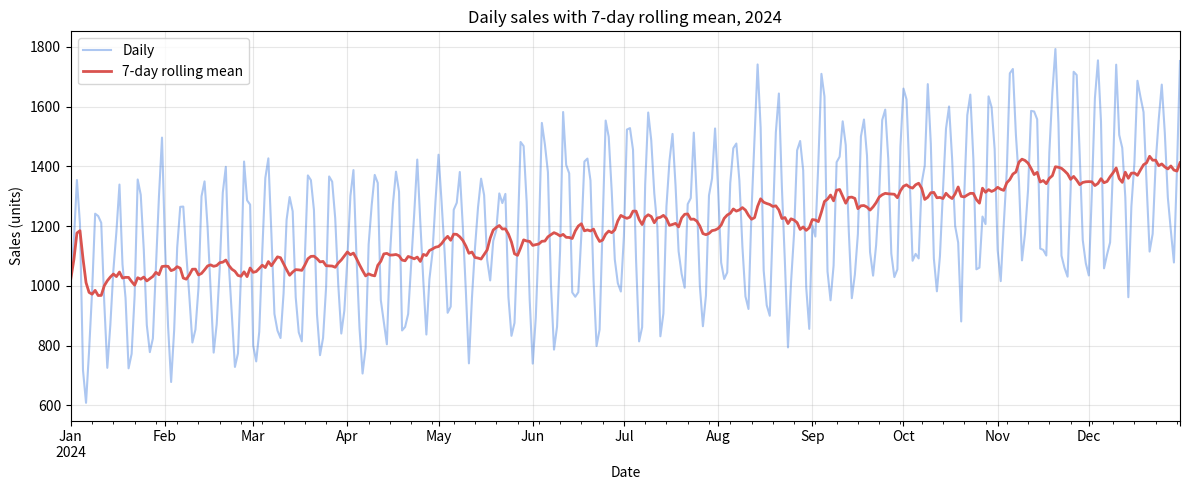
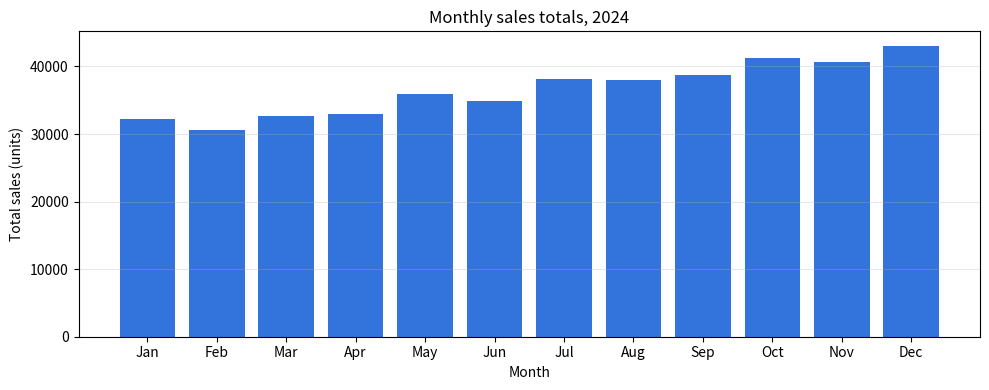

The matplotlib source for these figures, in order:
"""challenge-02-time-series-solution.py — resample and rolling mean on a year of sales.

Generates a full year of synthetic daily sales with a *known* structure — a
weekly cycle, a gentle upward trend, and Gaussian noise — then uses resample and
rolling to recover the trend and the weekly rhythm that the raw daily line
hides. Because the random generator is seeded, every number below is exactly
reproducible on any machine, with nothing downloaded.

The two charts are drawn with matplotlib's non-interactive Agg backend and
written into a throwaway temporary directory that Python deletes on the way out,
so the script leaves nothing behind.

Run it with::

    python challenge-02-time-series-solution.py
"""

import matplotlib

matplotlib.use("Agg")  # choose a headless backend before importing pyplot

import tempfile
from pathlib import Path

import matplotlib.pyplot as plt
import numpy as np
import pandas as pd


def build_sales() -> pd.Series:
    """Return 366 days of 2024 sales: weekly cycle + upward trend + noise."""
    rng = np.random.default_rng(42)
    dates = pd.date_range("2024-01-01", "2024-12-31", freq="D")
    baseline = 1000 + 300 * np.sin(2 * np.pi * np.arange(len(dates)) / 7)
    trend = np.linspace(0, 400, len(dates))
    noise = rng.normal(0, 80, len(dates))
    return pd.Series((baseline + trend + noise).round(2), index=dates, name="sales")


def main() -> None:
    """Inspect, resample, roll, and measure the recovered structure."""
    sales = build_sales()

    print("--- head ---")
    print(sales.head())
    print(f"\n{len(sales)} days, {sales.index.min().date()} to {sales.index.max().date()}")

    print("\n--- describe ---")
    print(sales.describe().round(2).to_string())

    monthly = sales.resample("ME").sum()
    print("\n--- monthly totals ---")
    print(monthly.round(2).to_string())
    print(f"\nHighest month: {monthly.idxmax():%B %Y} at {monthly.max():,.2f}")

    rolling7 = sales.rolling(window=7, min_periods=1).mean()
    print("\n--- rolling-mean checks ---")
    print(f"first: {rolling7.iloc[0]:.2f} == day 1 value {sales.iloc[0]:.2f}")
    print(f"day 7: {rolling7.iloc[6]:.2f} == mean of days 1-7 {sales.iloc[:7].mean():.2f}")
    print(f"rolling mean day 1  : {rolling7.iloc[0]:.2f}")
    print(f"rolling mean day 366: {rolling7.iloc[-1]:.2f}")
    print(f"lift across the year: {rolling7.iloc[-1] - rolling7.iloc[0]:+.2f}")

    detrended = sales - rolling7
    by_dow = detrended.groupby(detrended.index.day_name()).mean()
    order = ["Monday", "Tuesday", "Wednesday", "Thursday", "Friday", "Saturday", "Sunday"]
    by_dow = by_dow.reindex(order)
    print("\n--- weekly seasonality (detrended, by weekday) ---")
    print(by_dow.round(2).to_string())
    print(f"\npeak {by_dow.idxmax()} {by_dow.max():+.2f}, trough {by_dow.idxmin()} {by_dow.min():+.2f}")
    print(f"peak-to-trough swing: {by_dow.max() - by_dow.min():,.2f}")

    with tempfile.TemporaryDirectory() as workspace:
        out = Path(workspace)

        fig, ax = plt.subplots(figsize=(12, 5))
        sales.plot(ax=ax, label="Daily", alpha=0.4, color="#3273dc")
        rolling7.plot(ax=ax, label="7-day rolling mean", linewidth=2, color="#d9534f")
        ax.set_title("Daily sales with 7-day rolling mean, 2024")
        ax.set_xlabel("Date")
        ax.set_ylabel("Sales (units)")
        ax.legend()
        ax.grid(alpha=0.3)
        fig.tight_layout()
        fig.savefig(out / "fig-daily-rolling.png", dpi=150, bbox_inches="tight")
        plt.close(fig)

        fig, ax = plt.subplots(figsize=(10, 4))
        ax.bar(monthly.index.strftime("%b"), monthly.values, color="#3273dc")
        ax.set_title("Monthly sales totals, 2024")
        ax.set_xlabel("Month")
        ax.set_ylabel("Total sales (units)")
        ax.grid(axis="y", alpha=0.3)
        fig.tight_layout()
        fig.savefig(out / "fig-monthly-totals.png", dpi=150, bbox_inches="tight")
        plt.close(fig)

    print("\nSaved 2 charts (daily+rolling, monthly totals) to a temp dir; cleaned up.")


if __name__ == "__main__":
    main()
